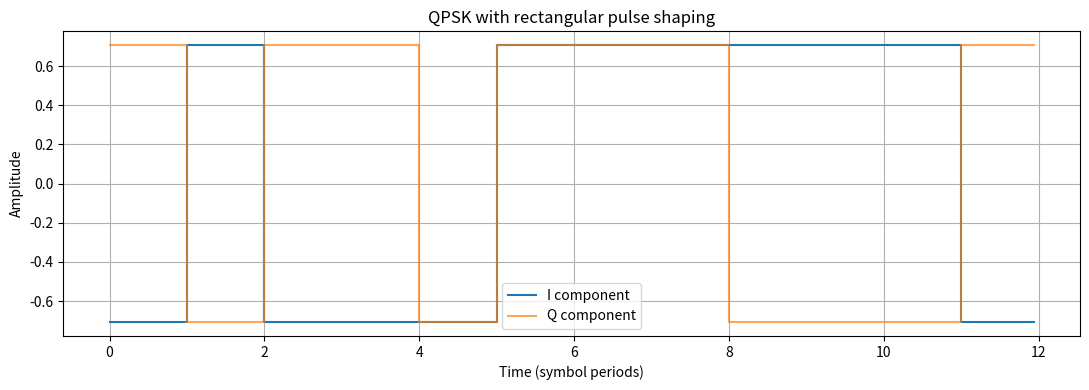
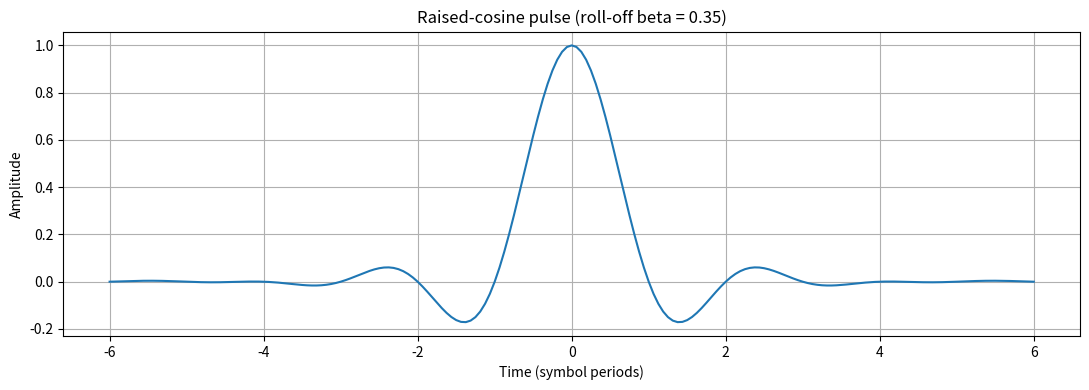
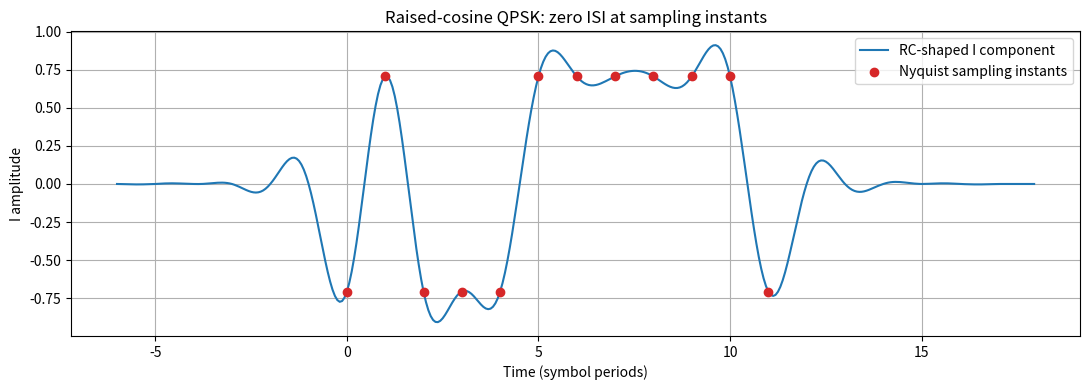
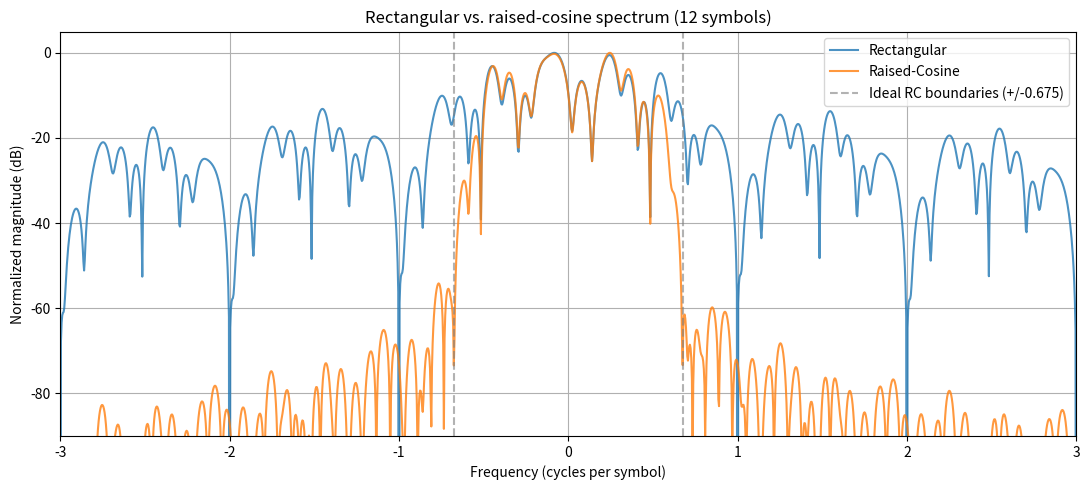
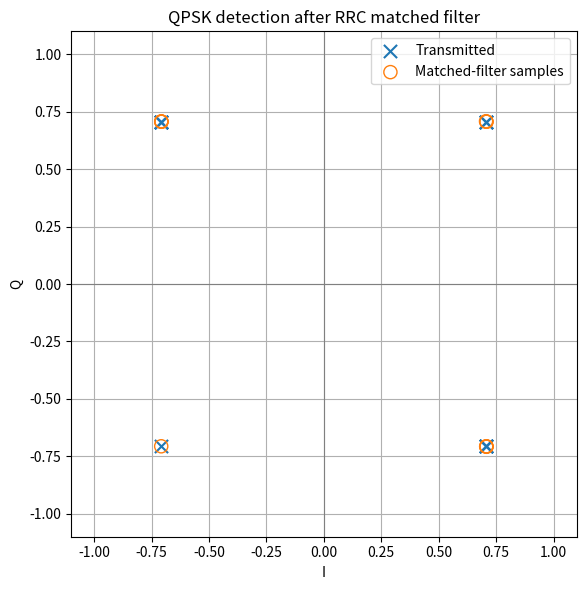

Source code (Python) for these figures, in order:
"""PolyMath #118 — QPSK pulse shaping, Nyquist criterion, and matched filtering.

Run:
    python raised_cosine_lab.py
    python raised_cosine_lab.py --save-dir figures --no-show

Dependencies: numpy, scipy, matplotlib.
"""

from __future__ import annotations

import argparse
from pathlib import Path

import matplotlib.pyplot as plt
import numpy as np
from scipy.signal import fftconvolve

N_SYMBOLS = 12
SAMPLES_PER_SYMBOL = 16
BETA = 0.35
SPAN = 6  # Half-length of each raised-cosine pulse, in symbol periods.
N_FFT = 4096
SEED = 42


def raised_cosine(beta: float, span: int, sps: int) -> np.ndarray:
    """Sample the unit-symbol-period raised-cosine pulse on [-span, +span]."""
    if not 0 <= beta <= 1:
        raise ValueError("beta must be in [0, 1]")
    t = np.arange(-span * sps, span * sps + 1) / sps
    if beta == 0:
        return np.sinc(t)

    h = np.empty_like(t, dtype=float)
    at_singularity = np.isclose(np.abs(t), 1 / (2 * beta), atol=1e-12)
    other = ~at_singularity
    h[other] = (np.sinc(t[other]) * np.cos(np.pi * beta * t[other])
                / (1 - (2 * beta * t[other]) ** 2))
    # Removable singularity: limit at t = +/-1/(2*beta).
    h[at_singularity] = (beta / 2) * np.sin(np.pi / (2 * beta))
    return h


def root_raised_cosine(beta: float, span: int, sps: int) -> np.ndarray:
    """Unit-energy real, symmetric RRC FIR (symbol period T=1)."""
    if not 0 <= beta <= 1:
        raise ValueError("beta must be in [0, 1]")
    t = np.arange(-span * sps, span * sps + 1) / sps
    if beta == 0:
        h = np.sinc(t)
    else:
        h = np.empty_like(t, dtype=float)
        at_zero = np.isclose(t, 0, atol=1e-12)
        at_special = np.isclose(np.abs(t), 1 / (4 * beta), atol=1e-12)
        other = ~(at_zero | at_special)
        h[at_zero] = 1 + beta * (4 / np.pi - 1)
        h[at_special] = (beta / np.sqrt(2)) * (
            (1 + 2 / np.pi) * np.sin(np.pi / (4 * beta))
            + (1 - 2 / np.pi) * np.cos(np.pi / (4 * beta))
        )
        x = t[other]
        h[other] = (np.sin(np.pi * x * (1 - beta))
                    + 4 * beta * x * np.cos(np.pi * x * (1 + beta))) / (
                        np.pi * x * (1 - (4 * beta * x) ** 2)
                    )
    return h / np.sqrt(np.sum(h ** 2))


def magnitude_db(signal: np.ndarray, n_fft: int = N_FFT) -> np.ndarray:
    spectrum = np.fft.fftshift(np.fft.fft(signal, n=n_fft))
    mag = np.abs(spectrum)
    return 20 * np.log10(mag / mag.max() + 1e-12)


def main(save_dir: Path | None = None, show: bool = True) -> None:
    rng = np.random.default_rng(SEED)
    bits = rng.integers(0, 2, size=(N_SYMBOLS, 2))
    symbols = ((2 * bits[:, 0] - 1) + 1j * (2 * bits[:, 1] - 1)) / np.sqrt(2)

    upsampled = np.zeros(N_SYMBOLS * SAMPLES_PER_SYMBOL, dtype=complex)
    upsampled[::SAMPLES_PER_SYMBOL] = symbols

    # The first 12*T seconds of the rectangular pulse-shaped waveform.
    rectangular = np.convolve(upsampled, np.ones(SAMPLES_PER_SYMBOL), mode="full")
    rectangular = rectangular[:N_SYMBOLS * SAMPLES_PER_SYMBOL]

    rc = raised_cosine(BETA, SPAN, SAMPLES_PER_SYMBOL)
    rc_signal = np.convolve(upsampled, rc, mode="full")
    rc_delay = (len(rc) - 1) // 2
    symbol_indices = rc_delay + np.arange(N_SYMBOLS) * SAMPLES_PER_SYMBOL
    rc_samples = rc_signal[symbol_indices]
    rc_error = np.max(np.abs(rc_samples - symbols))

    rrc = root_raised_cosine(BETA, SPAN, SAMPLES_PER_SYMBOL)
    transmitted = fftconvolve(upsampled, rrc, mode="full")
    received = fftconvolve(transmitted, np.conj(rrc[::-1]), mode="full")
    total_delay = len(rrc) - 1
    received_indices = total_delay + np.arange(N_SYMBOLS) * SAMPLES_PER_SYMBOL
    recovered = received[received_indices]
    rrc_error = np.max(np.abs(recovered - symbols))
    recovered_bits = np.column_stack((recovered.real > 0, recovered.imag > 0)).astype(int)
    bit_errors = np.count_nonzero(bits != recovered_bits)

    assert np.allclose(rc_samples, symbols, atol=1e-12)
    assert bit_errors == 0, "Unexpected bit error in noiseless QPSK model"

    print("PolyMath #118 — QPSK Pulse Shaping and Matched Filter")
    print(f"Symbols: {N_SYMBOLS}; bits: {bits.size}; samples/symbol: {SAMPLES_PER_SYMBOL}")
    print(f"RC (ideal Nyquist sampling) maximum symbol error: {rc_error:.8g}")
    print(f"RRC + matched filter maximum symbol error: {rrc_error:.12f}")
    print(f"Bit errors: {bit_errors} / {bits.size}")
    print("Original QPSK symbols:", symbols[:5])
    print("Matched-filter samples:", recovered[:5])

    freq = np.fft.fftshift(np.fft.fftfreq(N_FFT, d=1 / SAMPLES_PER_SYMBOL))
    figures = []

    fig, ax = plt.subplots(figsize=(11, 4))
    times = np.arange(len(rectangular)) / SAMPLES_PER_SYMBOL
    ax.step(times, rectangular.real, where="post", label="I component")
    ax.step(times, rectangular.imag, where="post", label="Q component", alpha=0.7)
    ax.set(xlabel="Time (symbol periods)", ylabel="Amplitude",
           title="QPSK with rectangular pulse shaping")
    ax.grid(True); ax.legend(); figures.append(("01_rectangular_qpsk.png", fig))

    fig, ax = plt.subplots(figsize=(11, 4))
    pulse_times = (np.arange(len(rc)) - rc_delay) / SAMPLES_PER_SYMBOL
    ax.plot(pulse_times, rc)
    ax.set(xlabel="Time (symbol periods)", ylabel="Amplitude",
           title=f"Raised-cosine pulse (roll-off beta = {BETA})")
    ax.grid(True); figures.append(("02_raised_cosine_pulse.png", fig))

    fig, ax = plt.subplots(figsize=(11, 4))
    rc_times = (np.arange(len(rc_signal)) - rc_delay) / SAMPLES_PER_SYMBOL
    ax.plot(rc_times, rc_signal.real, label="RC-shaped I component")
    ax.scatter(np.arange(N_SYMBOLS), rc_samples.real,
               color="tab:red", zorder=3, label="Nyquist sampling instants")
    ax.set(xlabel="Time (symbol periods)", ylabel="I amplitude",
           title="Raised-cosine QPSK: zero ISI at sampling instants")
    ax.grid(True); ax.legend(); figures.append(("03_rc_nyquist_samples.png", fig))

    fig, ax = plt.subplots(figsize=(11, 5))
    ax.plot(freq, magnitude_db(rectangular), label="Rectangular", alpha=0.8)
    ax.plot(freq, magnitude_db(rc_signal), label="Raised-Cosine", alpha=0.8)
    edge = (1 + BETA) / 2  # Cycles per symbol; T=1.
    ax.axvline(-edge, color="gray", ls="--", alpha=0.6)
    ax.axvline(edge, color="gray", ls="--", alpha=0.6,
               label=f"Ideal RC boundaries (+/-{edge:.3f})")
    ax.set(xlim=(-3, 3), ylim=(-90, 5), xlabel="Frequency (cycles per symbol)",
           ylabel="Normalized magnitude (dB)",
           title="Rectangular vs. raised-cosine spectrum (12 symbols)")
    ax.grid(True); ax.legend(); figures.append(("04_spectrum_comparison.png", fig))

    fig, ax = plt.subplots(figsize=(6, 6))
    ax.scatter(symbols.real, symbols.imag, marker="x", s=90, label="Transmitted")
    ax.scatter(recovered.real, recovered.imag, facecolors="none", edgecolors="tab:orange",
               s=90, label="Matched-filter samples")
    ax.axhline(0, color="gray", lw=0.8); ax.axvline(0, color="gray", lw=0.8)
    ax.set(xlim=(-1.1, 1.1), ylim=(-1.1, 1.1), xlabel="I", ylabel="Q",
           title="QPSK detection after RRC matched filter")
    ax.set_aspect("equal", adjustable="box")
    ax.grid(True); ax.legend(); figures.append(("05_matched_filter_constellation.png", fig))

    for name, fig in figures:
        fig.tight_layout()
        if save_dir is not None:
            save_dir.mkdir(parents=True, exist_ok=True)
            fig.savefig(save_dir / name, dpi=160)
    if show:
        plt.show()
    else:
        plt.close("all")


if __name__ == "__main__":
    parser = argparse.ArgumentParser(description=__doc__)
    parser.add_argument("--save-dir", type=Path, help="Optional directory to save PNG figures")
    parser.add_argument("--no-show", action="store_true", help="Do not open Matplotlib windows")
    args = parser.parse_args()
    main(save_dir=args.save_dir, show=not args.no_show)
